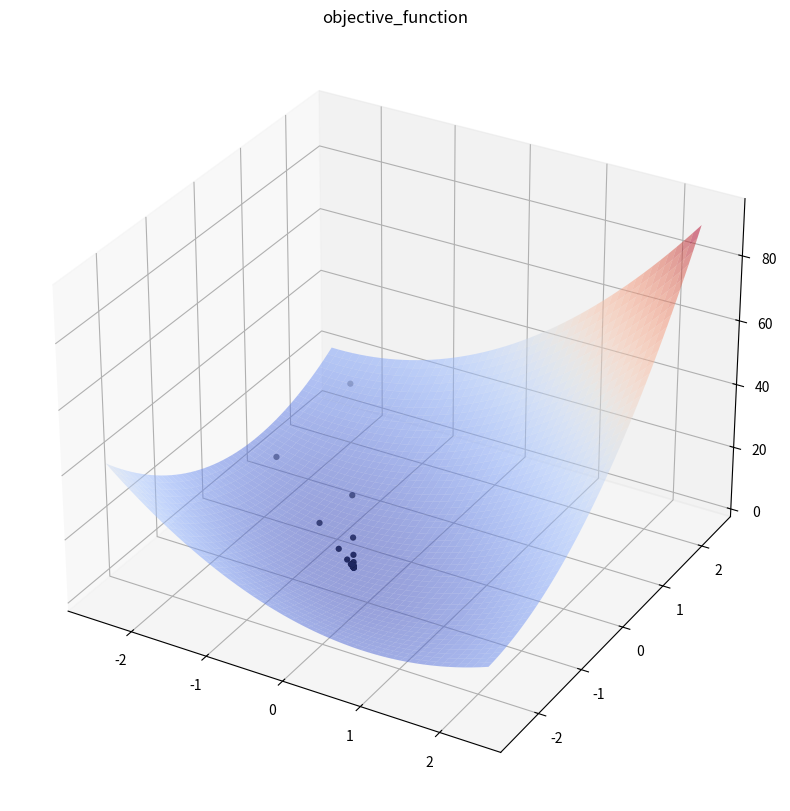

Recreate this plot in Python.
import numpy as np
from scipy import optimize
import matplotlib.pyplot as plt
from matplotlib import cm

# Hyperparameter
threshold = 0.0003     # convergence threshold
# step_size = 0.01     # step-size factor
point_storage = []     # point history

# initial point
point = np.array([-2.0, 2.0])   
x, y = point
point_storage.append(point)

def obj_func(x):
    x, y= x
    return 3*(x**2 + y**2) + 4*x*y + 5*x + 6*y + 7

def gradient_obj_func(x):
    x, y = x
    f_x = 6*x + 4*y + 5
    f_y = 4*x + 6*y + 6
    return np.array([f_x, f_y])

def gradient_alpha(alpha):
    value = -54*point[0] - 56*point[1] + (-alpha*(4*point[0] + 6*point[1] + 6) + point[1])*(-24*point[0] - 16*point[1] - 20) + 3*(-alpha*(4*point[0] + 6*point[1] + 6) + point[1])*(-8*point[0] - 12*point[1] - 12) + (-4*alpha*(6*point[0] + 4*point[1] + 5) + 4*point[0])*(-4*point[0] - 6*point[1] - 6) + 3*(-alpha*(6*point[0] + 4*point[1] + 5) + point[0])*(-12*point[0] - 8*point[1] - 10) - 61
    return value

# steepest Descent
i = 0
while True:
    i += 1
    print(point)
    gradient = gradient_obj_func(point)

    step_size = optimize.newton(gradient_alpha, 0, maxiter = 4000)
    point = point - step_size * gradient_obj_func(point)
    point_storage.append(point)

    print("Point History : {}".format(point_storage))
    print("Next Point : {}".format(point))
    print('Present step_size : {}\n'.format(step_size))
    compare_value = np.linalg.norm(point_storage[i] - point_storage[i-1])

    if compare_value < threshold:
        print("Convergence Value : {}".format(compare_value))
        print("Convergence at {} iterations".format(i))
        break
                
# plotting 3d graph
fig = plt.figure(figsize=(10,10))
ax = fig.add_subplot(111, projection='3d')
title = ax.set_title('objective_function')

x1 = np.arange(-2.5, 2.5, 0.1)
x2 = np.arange(-2.5, 2.5, 0.1)

X1, X2 = np.meshgrid(x1, x2)
graph = ax.plot_surface(X1, X2, obj_func((X1, X2)),cmap=cm.coolwarm, alpha=.5)

point_storage_np = np.array(point_storage)
computed_x1 = point_storage_np[:, 0]
computed_x2 = point_storage_np[:, 1]
computed_z = obj_func((computed_x1, computed_x2))
graph2 = ax.scatter(computed_x1, computed_x2, computed_z, color='black', linewidth = 0.01)

plt.show()
